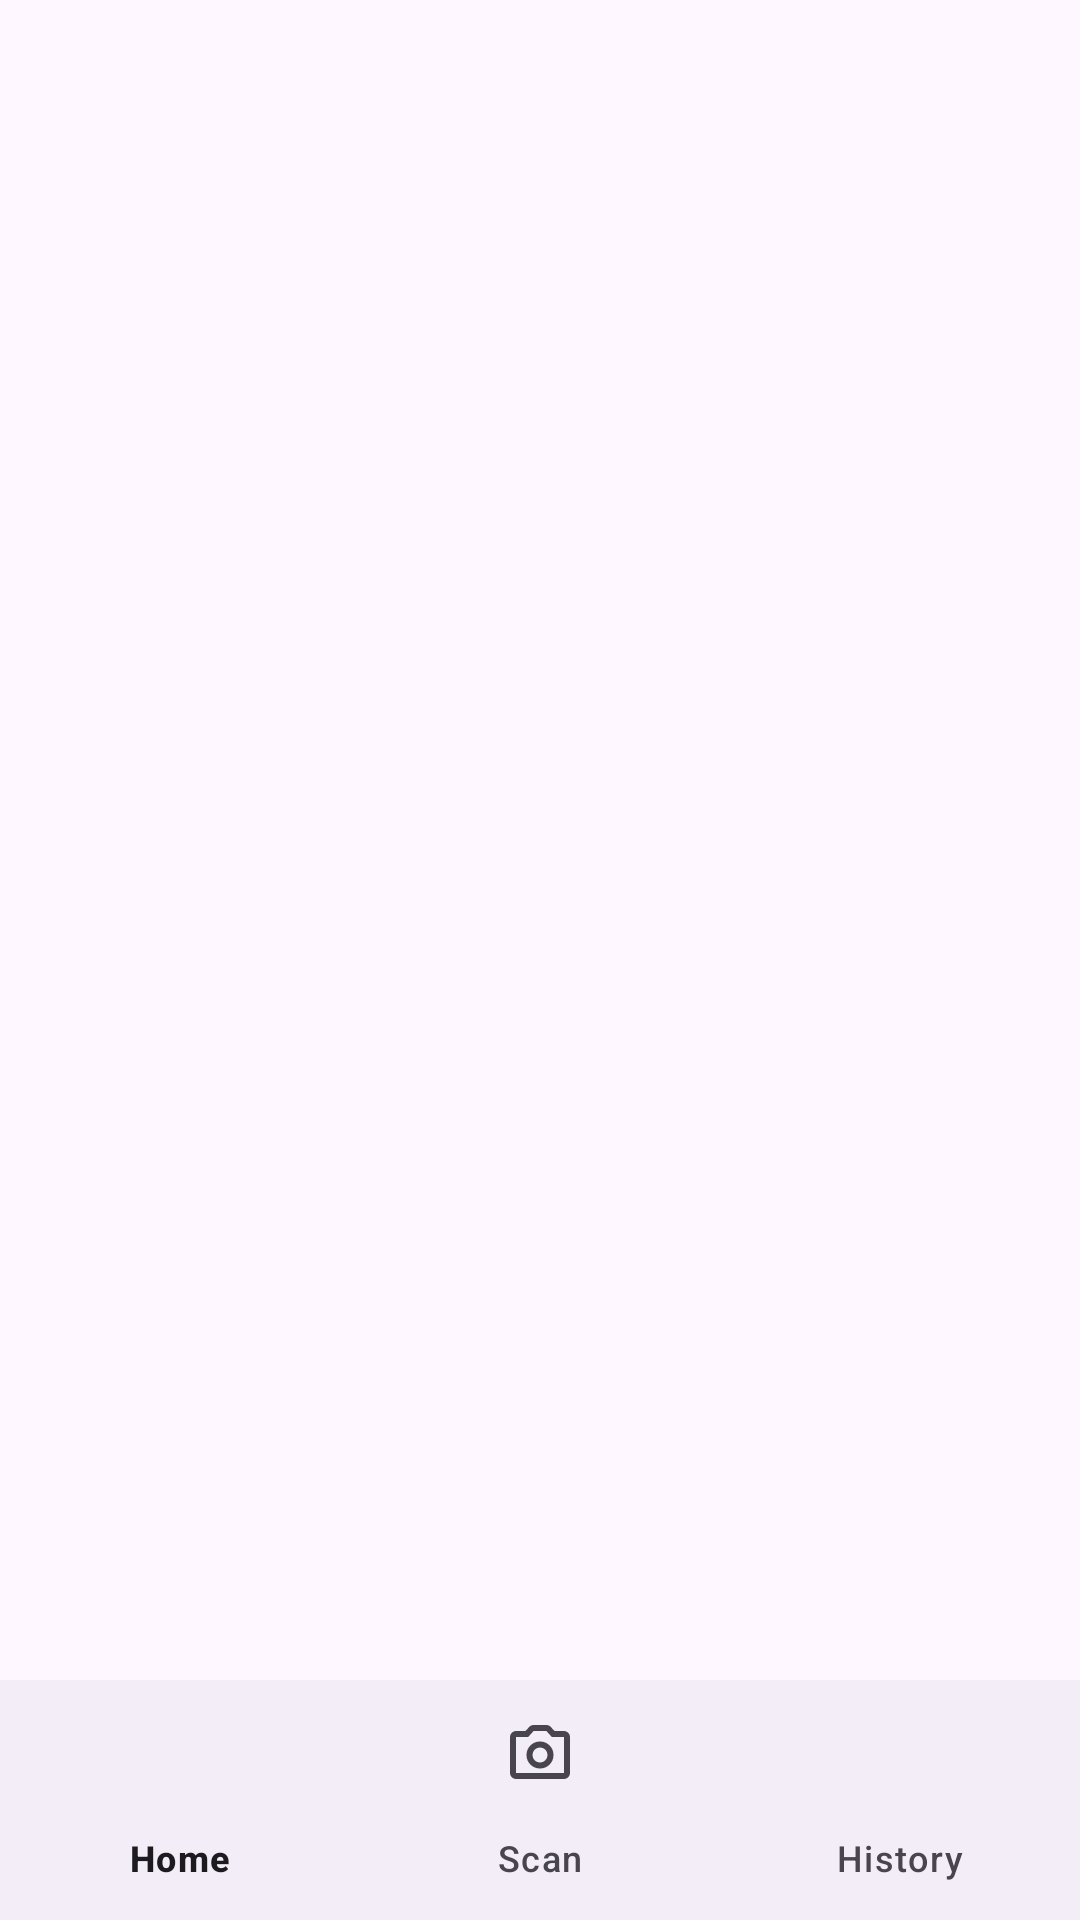

Layout XML and referenced resources for this Android screen:
<!-- AndroidManifest.xml: application theme Theme.VisualWasteSorter -->
<!-- res/layout/activity_main.xml -->
<?xml version="1.0" encoding="utf-8"?>
<RelativeLayout xmlns:android="http://schemas.android.com/apk/res/android"
    android:layout_width="match_parent"
    android:layout_height="match_parent"
    xmlns:app="http://schemas.android.com/apk/res-auto">

    <FrameLayout
        android:id="@+id/fragment_container"
        android:layout_width="match_parent"
        android:layout_height="match_parent"
        android:layout_above="@+id/bottom_navigation" />

    <com.google.android.material.bottomnavigation.BottomNavigationView
        android:id="@+id/bottom_navigation"
        android:layout_width="match_parent"
        android:layout_height="wrap_content"
        android:layout_alignParentBottom="true"
        app:menu="@menu/bottom_navigation_menu" />
</RelativeLayout>
<!-- resources referenced by this layout -->
<resources>
  <style name="Theme.VisualWasteSorter" parent="Base.Theme.VisualWasteSorter" />
  <style name="Base.Theme.VisualWasteSorter" parent="Theme.Material3.DayNight.NoActionBar">
          
          
      </style>
</resources>
